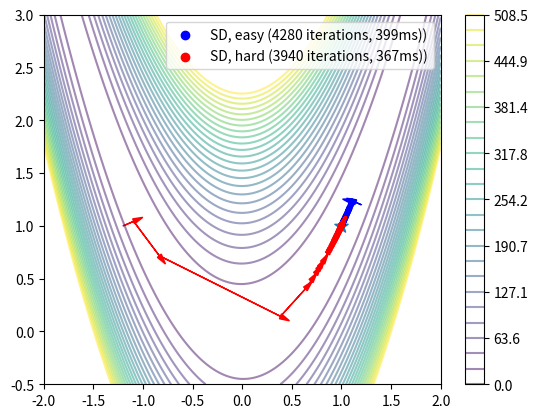
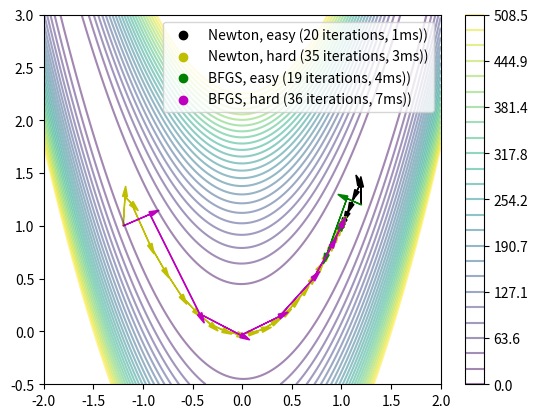
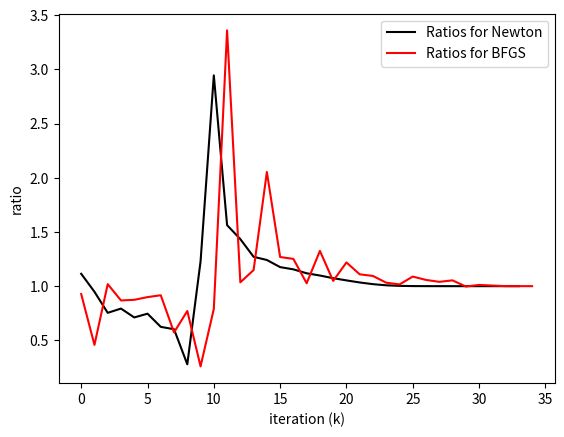
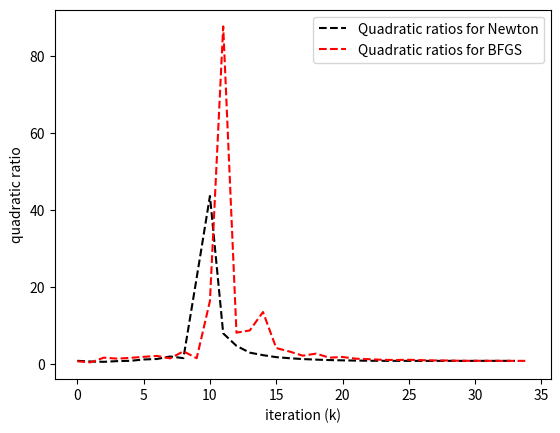

Source code (Python) for these figures, in order:
"""Steepest descent, Newton, and BFGS implementations with line search methods.

References
    [NW] Nocedal, J., & Wright, S. J. (2006). Numerical Optimization: Springer
    Series in Operations Research and Financial Engineering. Springer.
"""

import math
import sys
import time
from abc import ABCMeta, abstractmethod

import matplotlib.pyplot as plt
import numpy as np

# List of things which could be improved:
#
# [redacted]
# "optimize" method. (TF and friends model)
# [redacted]


def is_spd(A):
    """Checks whether the given matrix is symmetric positive-definite."""
    try:
        np.linalg.cholesky(A)
        return True
    except np.linalg.LinAlgError:
        return False


class C2Function:
    """Represents a twice continuously differentiable function."""
    __metaclass__ = ABCMeta

    @abstractmethod
    def val(self, x):
        pass

    @abstractmethod
    def gradient(self, x):
        pass

    @abstractmethod
    def hessian(self, x):
        pass


def rosenbrock_sep(x, y):
    """Used for plotting the contour lines."""
    return 100 * (y - x ** 2) ** 2 + (1 - x) ** 2


class Rosenbrock(C2Function):
    """The Rosenbrock "banana" function.

    A classic benchmark for optimization algorithms.
    """

    def val(self, x):
        """Returns the scalar value of the function."""
        return 100 * (x[1] - x[0] ** 2) ** 2 + (1 - x[0]) ** 2

    def __call__(self, *args, **kwargs):
        return self.val(*args)

    def gradient(self, x):
        """Returns a [2x1] gradient vector."""
        return np.array([
            [-400 * x[0] * x[1] + 400 * x[0] * x[0] * x[0] - 2 + 2 * x[0]],
            [ 200 * x[1] - 200 * x[0] * x[0]]
        ]).reshape(2, 1)

    def hessian(self, x):
        """Returns a [2x2] Hessian matrix."""
        res = np.array([
            [-400 * x[1] + 1200 * x[0] * x[0] + 2, -400 * x[0]],
            [-400 * x[0],                           [200.0]]
        ]).reshape(2, 2)

        sys.stdout.flush()
        return res


def l2_norm(x):
    return np.linalg.norm(x, ord=2)


class OptimizationResults:
    """Logs detailed information about an optimization procedure.

    Attributes
        known_optimum: The a priori known value of the global optimum of the
                       function being optimized.
        iterates: The parameter values over time.
        values: The function values over time.
        ratios: This and quad_ratios correspond to Equation (1) from the CSC2305
                Assignment 03 handout.
        quad_ratios: See above.
    """

    def __init__(self, known_optimum, x_0, f_0, norm=l2_norm):
        self.known_optimum = known_optimum
        self.norm = norm
        self.iterates = [x_0]
        self.values = [f_0]
        self.alphas = []
        self.ratios = []
        self.quad_ratios = []

    def __getitem__(self, item):
        if item == 0:
            return self.iterates[item], self.values[item], None, None, None
        else:
            return self.iterates[item], self.values[item], self.alphas[item], self.ratios[item], self.quad_ratios[item]

    def __len__(self):
        return len(self.iterates)

    def record(self, iterate, value, alpha):
        if len(self.iterates) == 0:
            raise ValueError("record() must be called after x_0 and f_0 are "
                             "recorded.")

        previous = self.iterates[-1]
        current_gap = self.norm(iterate - self.known_optimum)
        previous_gap = self.norm(previous - self.known_optimum)

        ratio = current_gap / previous_gap
        ratio_quad = current_gap / (previous_gap ** 2)

        self.ratios.append(ratio)
        self.quad_ratios.append(ratio_quad)
        self.iterates.append(iterate)
        self.values.append(value)
        self.alphas.append(value)


def backtracking_line_search(func, x, alpha_0, p, c, rho):
    """Implements Algorithm 3.1 from [NW]."""
    alpha = alpha_0
    f_x = func(x)
    dot_grad_p = np.dot(func.gradient(x).T, p)[0, 0]

    it = 0
    while True:
        lhs = func(x + alpha * p)
        rhs = f_x + c * alpha * dot_grad_p
        if lhs[0] <= rhs[0]:
            break
        alpha = rho * alpha
        it += 1
        if it > 100:
            raise ValueError("Exceeded max number of BTLS iterations")

    return alpha


def get_phi(func, x, p):
    def phi(alpha):
        return func.val(x + alpha * p)

    def phi_prime(alpha):
        f_grad = func.gradient(x + alpha * p)
        assert f_grad.shape == (2, 1)
        res = np.dot(f_grad.ravel(), p)
        assert res.shape == (1,)
        return res

    return phi, phi_prime


def poor_mans_interpolate(a_lo, a_hi):
    """ [redacted]

    And easier to debug...
    """
    return a_lo + (a_hi - a_lo) / 2.0


def interpolate(func, x, p, a_lo, a_hi, c1):
    """Finds a trial step length in [a_lo, a_hi].
    Not in use at the moment, since the simpler version was flagged as acceptable.

    Based on the methods from Chapter 3 of [NW].
    """
    phi, phi_prime = get_phi(func, x, p)

    phi_prime_0 = phi_prime(a_lo)
    phi_alpha_0 = phi(a_hi)
    phi_0 = phi(a_lo)

    def check_alpha(aaa):
        return phi(aaa) <= phi_0 + c1 * aaa * phi_prime_0

    if check_alpha(a_hi):
        print("No interpolation needed. Returning alpha_0 = {}.".format(a_hi))
        return a_hi

    # Perform quadratic interpolation and check
    num = phi_prime_0 * a_hi * a_hi
    denom = 2 * (phi_alpha_0 - phi_0 - phi_prime_0 * a_hi)
    a_1 = -num / denom

    if check_alpha(a_1):
        print("Quadratic interpolation passed.")
        return a_1
    else:
        # we may be able to get by with just this
        print("Quadratic interpolation failed, but returning a_1 as a trial anyway.")
        return a_1

    # Perform cubic interpolation check
    # coef = 1.0 / (a_hi * a_hi * a_1 * a_1 * (a_1 - a_hi))
    # m_1 = np.array([
    #     [a_hi * a_hi, -(a_1 * a_1)],
    #     [-(a_hi * a_hi * a_hi), a_1 * a_1 * a_1]
    # ])
    # m_2 = np.array([
    #     phi(a_1) - phi_0 - phi_prime_0 * a_1,
    #     phi_alpha_0 - phi_0 - phi_prime_0 * a_hi
    # ])
    # res = coef * np.dot(m_1, m_2)
    # assert res.shape == (2,)
    #
    # a = res[0]
    # b = res[1]
    # assert c1.shape == (2, 2)
    # a_2 = (-b + math.sqrt(b * b - 3 * a * phi_prime_0)) / (3 * a)
    #
    # if check_alpha(a_2):
    #     print("Cubic interpolation passed.")
    #     return a_2
    # else:
    #     print("Cubic interpolation FAILED. Iterating.")
    #     raise ValueError("Looping not supported.")


def zoom(func, x, p, a_lo, a_hi, c1, c2):
    """Used by 'wolfe_search' to find an acceptable range for alpha.

    Algorithm 3.6 from [NW]."""
    print("zoom()")
    assert 0.0 < c1 < c2 < 1.0, "Wolfe constant validation"

    max_it = 100
    it = 0

    while True:
        print("Zoom iteration {:04d}: alpha in [{:.6f}, {:.6f}]".format(it, a_lo, a_hi))
        it += 1
        if it >= max_it:
            raise ValueError("Maximum zoom() iteration ({}) reached!".format(max_it))

        phi, phi_prime = get_phi(func, x, p)
        a_j = poor_mans_interpolate(a_lo, a_hi)

        if phi(a_j) > phi(0.0) + c1 * a_j * phi_prime(0.0) or phi(a_j) >= phi(a_lo):
            a_hi = a_j
        else:
            phi_prime_a_j = phi_prime(a_j)
            if math.fabs(phi_prime_a_j) <= -c2 * phi_prime(0.0):
                print("Zoom found good alpha = {:.4f} (check A, it = {})".format(a_j, it))
                return a_j

            if phi_prime_a_j * (a_hi - a_lo) >= 0.0:
                a_hi = a_lo

            a_lo = a_j


def wolfe_search(func, x, p, alpha_0, c1, c2, **kw):
    """Implements the Wolfe Conditions-based line search method from [NW].

    Algorithm 3.5 from [NW].
    """
    a_0 = 0.0
    max_its = 10        # As suggested on p.62 from [NW]
    phi, phi_prime = get_phi(func, x, p)
    phi_0 = phi(0.0)
    phi_prime_0 = phi_prime(0.0)

    i = 1
    a_growth_factor = kw.get('a_growth_factor', 10.0)
    a_i = a_1 = kw.get('a_1', 0.01)
    a_prev = a_0
    verbose = kw.get('verbose', False)

    while True:
        if verbose: print("Wolfe search it {}. a_{} = {:.4f}".format(i, i, a_i))
        phi_a_i = phi(a_i)

        if phi_a_i > phi_0 + c1 * a_i * phi_prime_0 or (phi(a_i) >= phi(a_prev) and i > 1):
            if verbose: print("wolfe_search: returning zoom (A) at iteration {}".format(i))
            return zoom(func, x, p, a_prev, a_i, c1, c2)

        phi_prime_a_i = phi_prime(a_i)

        if math.fabs(phi_prime_a_i) <= -c2 * phi_prime_0:
            if verbose: print("wolfe_search: returning a_i = {} at iteration {}".format(a_i, i))
            return a_i

        if phi_prime_a_i >= 0.0:
            if verbose: print("wolfe_search: returning zoom (B) at iteration {}".format(i))
            return zoom(func, x, p, a_i, a_prev, c1, c2)

        i += 1
        if i >= max_its:
            if verbose: print("wolfe_search: WARNING maximum number of "
                              "iterations reached. Returning possibly "
                              "suboptimal a_i = {}".format(a_i))
            return a_i

        a_prev = a_i
        a_i *= a_growth_factor
        # Implicitly, a_max is a_i * 2^{max_its}.


def steepest_descent(func, x_0, alpha_0, f_star_gt):
    """Implements the steepest descent method introduced in [NW] Chapter 2."""
    iteration = 0
    x = x_0
    convergence_epsilon = 1e-8
    step_size = alpha_0
    print_every_k = 500

    results = OptimizationResults(
        x_0=x_0,
        f_0=func(x_0)[0],
        known_optimum=f_star_gt)

    while True:
        iteration += 1

        grad = func.gradient(x)
        direction = -grad
        # Note: c=0.6 works well for Newton.
        # Note: c=0.1, rho=0.5 is fast for SD with cold-start bt!! (should try a grid search,
        # comparing different param values with/wo cold start in terms of it
        # count *and* of wall time).
        # This is a conservative version which always works and computes the
        # step size from scratch.
        # step_size = backtracking_line_search(func, x, alpha_0, direction, c=0.1, rho=0.5)
        # This version is hand-tuned and works with warm step size values.
        step_size = backtracking_line_search(func, x, min(2.0, step_size * 10.0), direction, c=0.5, rho=0.5)

        x_next = x + step_size * direction

        if np.linalg.norm(x - x_next) < convergence_epsilon:
            if not np.allclose(grad, np.zeros_like(grad), atol=1e-4):
                raise ValueError("Converged to non-critical point!")
            if not is_spd(func.hessian(x)):
                raise ValueError("Converged to non-minimum!")

            print("Steepest descent converged in {} iterations.".format(iteration))
            break

        f_next = func(x_next)[0]
        if np.isnan(f_next):
            raise ValueError("Something blew up!")
        results.record(x_next, f_next, step_size)

        if (iteration + 1) % print_every_k == 0:
            print("Iteration {} | fval = {:.4f}".format(iteration, f_next))

        x = x_next

    return x, results


def newton(func, x_0, alpha_0, f_star_gt):
    """Implements the Newton method introduced in [NW] Chapter 2."""
    iteration = 0
    x = x_0
    convergence_epsilon = 1e-8
    step_size = alpha_0

    results = OptimizationResults(
        x_0=x_0,
        f_0=func(x_0)[0],
        known_optimum=f_star_gt)

    while True:
        iteration += 1

        hval = func.hessian(x)
        gval = func.gradient(x)

        direction = -np.dot(np.linalg.inv(hval), gval)
        step_size = backtracking_line_search(func, x, step_size, direction, c=0.6, rho=0.9)

        x_next = x + step_size * direction

        # [redacted]
        if np.linalg.norm(x - x_next) < convergence_epsilon:
            print("Converged in {} iterations.".format(iteration))
            break

        f_next = func(x_next)[0]
        results.record(x_next, f_next, step_size)

        # if (iteration + 1) % 1 == 0:
        #     print("Newton iteration {:03d} | fval = {:.4f} ".format(iteration, f_next))

        x = x_next

    return x, results


def bfgs(func, x_0, alpha_0, f_star_gt):
    """Implements the quasi-newton BFGS optimization method from [NW]."""
    iteration = 0
    x = x_0
    convergence_epsilon = 1e-8

    # The approximate Hessian
    B = np.eye(x_0.shape[0])

    results = OptimizationResults(
        x_0=x_0,
        f_0=func(x_0)[0],
        known_optimum=f_star_gt)

    while True:
        iteration += 1

        gval = func.gradient(x)
        direction = -np.dot(np.linalg.inv(B), gval)
        step_size = wolfe_search(func, x, direction, alpha_0, c1=0.1, c2=0.9)
        x_next = x + step_size * direction

        if np.linalg.norm(x - x_next) < convergence_epsilon:
            print("Converged in {} iterations.".format(iteration))
            break

        f_next = func(x_next)[0]
        results.record(x_next, f_next, step_size)

        # Update the Hessian approximation
        s = (x_next - x).ravel()
        y = (func.gradient(x_next) - gval).ravel()
        B_s = np.dot(B, s)
        # Implements equation (2.19) from [NW].
        T_1 = np.outer(B_s, B_s) / np.dot(s, np.dot(B, s))
        T_2 = np.outer(y, y) / np.dot(y, s)
        B = B - T_1 + T_2
        assert T_1.shape == (2, 2)
        assert T_2.shape == (2, 2)
        assert B.shape == (2, 2)

        # Check one of the necessary conditions for B's positive definitiveness.
        if np.dot(y, s) <= -1e-4:
            raise ValueError("Secant condition check failed at iteration {}.".format(iteration))

        # Explicitly check B is SPD (redundant, for extra safety).
        if not is_spd(B):
            raise ValueError("Hessian approximation became non-SPD at iteration {}!".format(iteration))

        if (iteration + 1) % 1 == 0:
            print("Iteration {} | fval = {:.6f}".format(iteration, f_next))
            # fro_residual = np.linalg.norm(B - hessian, ord='fro')
            # l2_residual = np.linalg.norm(B - hessian, ord=2)
            # hessian = func.hessian(x)
            # check = np.linalg.norm(np.dot((B - hessian), direction)) / np.linalg.norm(direction)
            # # print("Frobenius norm of (B - H) = {:.6f}".format(fro_residual))
            # # print("l2 norm of (B - H)        = {:.6f}".format(l2_residual))
            # print("ratio               = {:.6}".format(check))

        # At this point we are confident that the step is correct, so we finally
        # update the iterate.
        x = x_next

    # Returns the final value of x and the summary object.
    return x, results


def main():
    samples = 500
    contour_count = 25
    xlim = [-2.0, 2.0]
    ylim = [-0.5, 3.0]
    plt.figure(0)
    x_0_easy, x_0_hard = plot_rosenbrock_contours(contour_count, samples, xlim,
                                                  ylim)
    func = Rosenbrock()
    x_star_gt = np.array([1.0, 1.0]).reshape((2, 1))
    f_star_gt = func(x_star_gt)
    plt.scatter(x_star_gt[0], x_star_gt[1], s=100, marker='*')

    # TODO(andrei): Separate plots with ratios over time.

    # Steepest Descent
    f0 = plt.figure(0)
    plt.xlim(xlim)
    plt.ylim(ylim)

    start = time.time()
    x_final_sd_e, results_sd_e = steepest_descent(func, x_0=x_0_easy, alpha_0=1.0, f_star_gt=f_star_gt)
    delta_s = time.time() - start
    print("Table for steepest descent easy")
    output_table(results_sd_e)
    plot_iterates(results_sd_e, delta_s, color='b', stride=25, label='SD, easy')
    start = time.time()
    x_final_sd_h, results_sd_h = steepest_descent(func, x_0=x_0_hard, alpha_0=1.0, f_star_gt=f_star_gt)
    print("Table for steepest descent hard")
    output_table(results_sd_h)
    delta_s = time.time() - start
    plot_iterates(results_sd_h, delta_s, color='r', stride=25, label='SD, hard')
    plt.legend()
    plt.savefig('conv.eps')

    # TODO(andreib): Pretty plot starting point with label (easy/hard).
    # Newton and Quasi-Newton
    f1 = plt.figure(1)
    plt.xlim(xlim)
    plt.ylim(ylim)
    x_0_easy, x_0_hard = plot_rosenbrock_contours(contour_count, samples, xlim,
                                                  ylim)
    start = time.time()
    x_final_n, results_n = newton(func, x_0=x_0_easy, alpha_0=1.0, f_star_gt=f_star_gt)
    delta_s = time.time() - start
    plot_iterates(results_n, delta_s, color='k', label='Newton, easy')
    print("Table for newton easy")
    output_table(results_n)

    start = time.time()
    x_final_n, results_n = newton(func, x_0=x_0_hard, alpha_0=1.0, f_star_gt=f_star_gt)
    delta_s = time.time() - start
    plot_iterates(results_n, delta_s, color='y', label='Newton, hard')
    print("Table for newton hard")
    output_table(results_n)

    start = time.time()
    x_final_bfgs, results_bfgs = bfgs(func, x_0=x_0_easy, alpha_0=1.0, f_star_gt=f_star_gt)
    delta_s = time.time() - start
    plot_iterates(results_bfgs, delta_s, color='g', stride=5, label="BFGS, easy")
    print("Table for BFGS easy")
    output_table(results_bfgs)

    start = time.time()
    x_final_bfgs, results_bfgs = bfgs(func, x_0=x_0_hard, alpha_0=1.0, f_star_gt=f_star_gt)
    delta_s = time.time() - start
    plot_iterates(results_bfgs, delta_s, color='m', stride=5, label="BFGS, hard")
    plt.legend()
    plt.savefig('conv_second.eps')
    print("Table for BFGS hard")
    output_table(results_bfgs)

    # Iterates, hard
    plt.figure(30)
    # q_sd =
    q_n = results_n.ratios
    q_bfgs = results_bfgs.ratios
    plt.plot(np.arange(len(q_n)), q_n, 'k-', label="Ratios for Newton")
    plt.plot(np.arange(len(q_bfgs)), q_bfgs, 'r-', label="Ratios for BFGS")
    plt.xlabel("iteration (k)")
    plt.ylabel("ratio")
    plt.legend()
    plt.savefig('ratios.eps')

    plt.figure(31)
    plt.plot(np.arange(len(q_n)), results_n.quad_ratios, 'k--', label="Quadratic ratios for Newton")
    plt.plot(np.arange(len(q_bfgs)), results_bfgs.quad_ratios, 'r--', label="Quadratic ratios for BFGS")
    plt.xlabel("iteration (k)")
    plt.ylabel("quadratic ratio")
    plt.legend()
    plt.savefig('ratios_quad.eps')

    # Quad Iterates, hard
    # plt.figure(31)

    # plt.show()


def plot_rosenbrock_contours(contour_count, samples, xlim, ylim):
    x = np.linspace(xlim[0], xlim[1], samples)
    y = np.linspace(ylim[0], ylim[1], samples)
    X, Y = np.meshgrid(x, y)
    Z = rosenbrock_sep(X, Y)
    x_0_easy = np.array([1.2, 1.2]).reshape(2, 1)
    x_0_hard = np.array([-1.2, 1.0]).reshape(2, 1)
    x_0 = x_0_hard
    # contour_vals_bkg = np.linspace(0.0, np.max(Z) * 0.75, contour_count * 10)
    # cont_background = plt.contour(X, Y, Z, contour_vals_bkg, alpha=0.1)
    contour_vals = np.linspace(0.0, np.max(Z) * 0.25, contour_count)
    cont = plt.contour(X, Y, Z, contour_vals, alpha=0.5)
    plt.colorbar(cont)
    return x_0_easy, x_0_hard


def plot_iterates(results, time_s, label, color, stride=1):
    """Plots the iterates from the result onto the current plot."""
    if len(results.iterates) <= 1:
        raise ValueError("Insufficient iterates to plot!")
    its_np = np.squeeze(np.array(results.iterates))
    x_prev, y_prev = its_np[0, 0], its_np[0, 1]
    for (x, y) in its_np[1::stride, :]:
        plt.arrow(x_prev, y_prev, x - x_prev, y - y_prev,
                  head_width=0.05, head_length=0.10, color=color)
        x_prev, y_prev = x, y
    # Hack to ensure there is a legend entry for the manually drawn iterates.
    time_ms = int(time_s * 1000)
    label_full = "{} ({} iterations, {}ms))".format(label, len(its_np), time_ms)
    plt.scatter([-1000], [-1000], color=color, label=label_full)


def output_table(results, first=30, last=20):
    def line(fval, i, x, alpha, r, rq):
        print("| {:03d} | {:.4f}, {:.4f} | {:.4f} | {:4f} | {:4f} | {:4f} |".format(i, x[0][0], x[1][0], alpha, fval, r, rq))

    print("| it  | x1, x2         | alpha   | fval     | ratio   | quad_ratio |")
    print("|-----+----------------+---------+----------+---------+------------+")
    sset = results
    for i, (x, fval, alpha, r, r_q) in enumerate(sset):
        if r is not None:
            if len(results) > first + last:
                if i <= first or i >= len(results) - last:
                    line(fval, i, x, alpha, r, r_q)
                elif i == first + 1:
                    print("\n...\n")
            else:
                line(fval, i, x, alpha, r, r_q)

if __name__ == '__main__':
    main()
